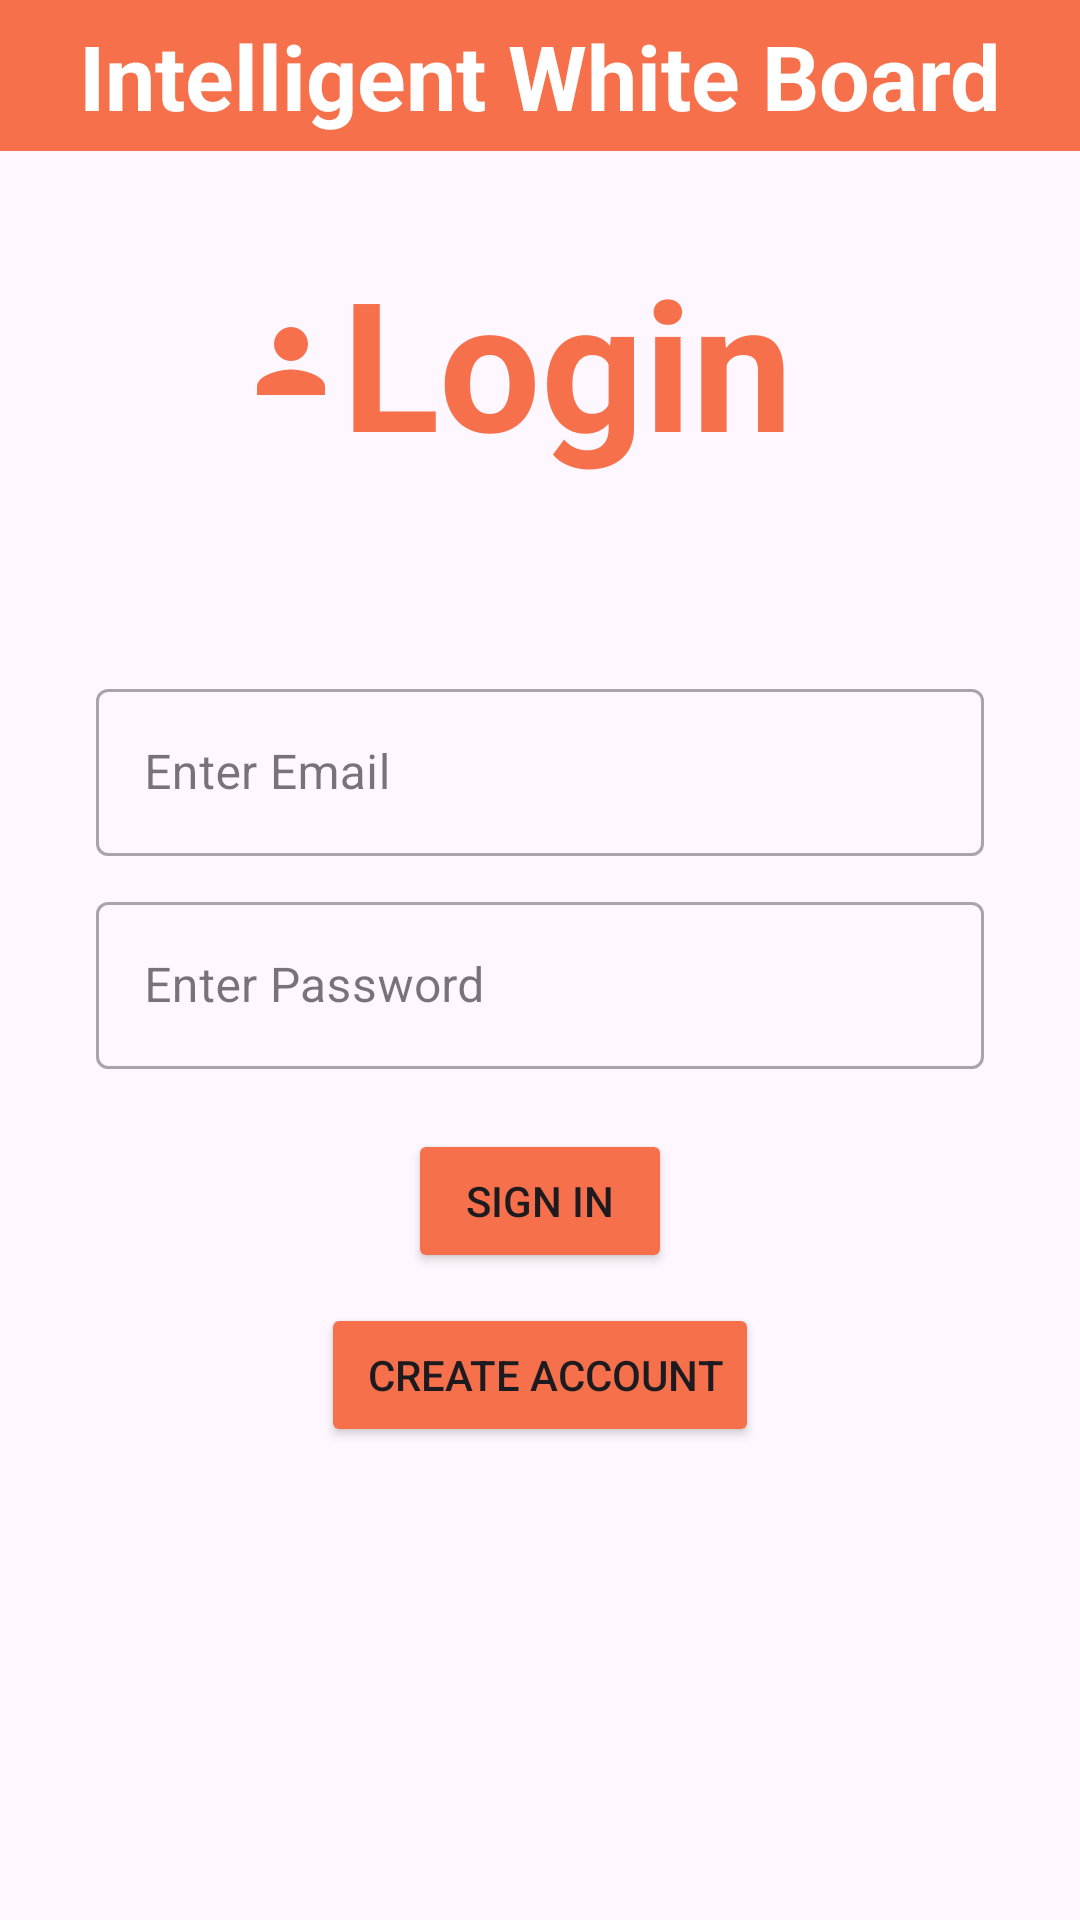

Produce the Android XML layout that renders to this screen, including the resource entries it uses.
<!-- AndroidManifest.xml: application theme Theme.Iwboard -->
<!-- res/layout/login_.xml -->
<?xml version="1.0" encoding="utf-8"?>
<LinearLayout xmlns:android="http://schemas.android.com/apk/res/android"
    xmlns:tools="http://schemas.android.com/tools"
    android:layout_width="match_parent"
    android:layout_height="match_parent"
    android:orientation="vertical"
    tools:context=".login_">

    <LinearLayout
        android:layout_width="match_parent"
        android:layout_height="wrap_content"
        android:background="@color/back_color"
        android:orientation="horizontal"
        android:padding="5sp">

        <TextView
            android:layout_width="match_parent"
            android:layout_height="wrap_content"
            android:gravity="center"
            android:text="Intelligent White Board"
            android:textColor="@color/white"
            android:textSize="30dp"
            android:textStyle="bold" />

    </LinearLayout>

    <TextView
        android:layout_width="200dp"
        android:layout_height="wrap_content"
        android:layout_gravity="center"
        android:layout_marginTop="30dp"
        android:drawableLeft="@drawable/login"
        android:text="Login"
        android:textColor="@color/back_color"
        android:textSize="60dp"
        android:textStyle="bold" />


    <com.google.android.material.textfield.TextInputLayout
        android:id="@+id/email"

        style="@style/Widget.MaterialComponents.TextInputLayout.OutlinedBox"

        android:layout_width="match_parent"
        android:layout_height="wrap_content"
        android:layout_marginStart="32dp"
        android:layout_marginTop="64dp"
        android:layout_marginEnd="32dp"
        android:hint="Enter Email">

        <com.google.android.material.textfield.TextInputEditText
            android:id="@+id/edit_text_email"
            android:layout_width="match_parent"
            android:layout_height="wrap_content"
            android:drawableLeft="@drawable/email" />

    </com.google.android.material.textfield.TextInputLayout>


    <com.google.android.material.textfield.TextInputLayout
        android:id="@+id/pass"

        style="@style/Widget.MaterialComponents.TextInputLayout.OutlinedBox"

        android:layout_width="match_parent"
        android:layout_height="wrap_content"
        android:layout_marginStart="32dp"
        android:layout_marginTop="10dp"
        android:layout_marginEnd="32dp"
        android:hint="Enter Password">

        <com.google.android.material.textfield.TextInputEditText
            android:id="@+id/edit_text_pass"
            android:layout_width="match_parent"
            android:layout_height="wrap_content"
            android:drawableLeft="@drawable/password" />

    </com.google.android.material.textfield.TextInputLayout>

    <Button
        android:id="@+id/login"
        android:layout_width="wrap_content"
        android:layout_height="wrap_content"
        android:layout_gravity="center"
        android:layout_marginTop="20dp"
        android:backgroundTint="@color/back_color"
        android:text="Sign In" />

    <Button
        android:id="@+id/create_account"
        android:layout_width="wrap_content"
        android:layout_height="wrap_content"
        android:layout_gravity="center"
        android:layout_marginTop="10dp"
        android:backgroundTint="@color/back_color"
        android:text=" Create Account" />


</LinearLayout>
<!-- resources referenced by this layout -->
<resources>
  <color name="back_color">#F6714B</color>
  <color name="white">#FFFFFFFF</color>
  <!-- drawable login (drawable) -->
  <vector xmlns:android="http://schemas.android.com/apk/res/android"
      android:width="34dp"
      android:height="34dp"
      android:tint="@color/back_color"
      android:viewportWidth="24"
      android:viewportHeight="24">
      <path
          android:fillColor="@android:color/white"
          android:pathData="M12,12c2.21,0 4,-1.79 4,-4s-1.79,-4 -4,-4 -4,1.79 -4,4 1.79,4 4,4zM12,14c-2.67,0 -8,1.34 -8,4v2h16v-2c0,-2.66 -5.33,-4 -8,-4z" />
  </vector>
  <style name="Theme.Iwboard" parent="Base.Theme.Iwboard" />
  <style name="Base.Theme.Iwboard" parent="Theme.Material3.DayNight.NoActionBar">
          
          
           <item name="colorPrimary">@color/back_color</item>
      </style>
</resources>
